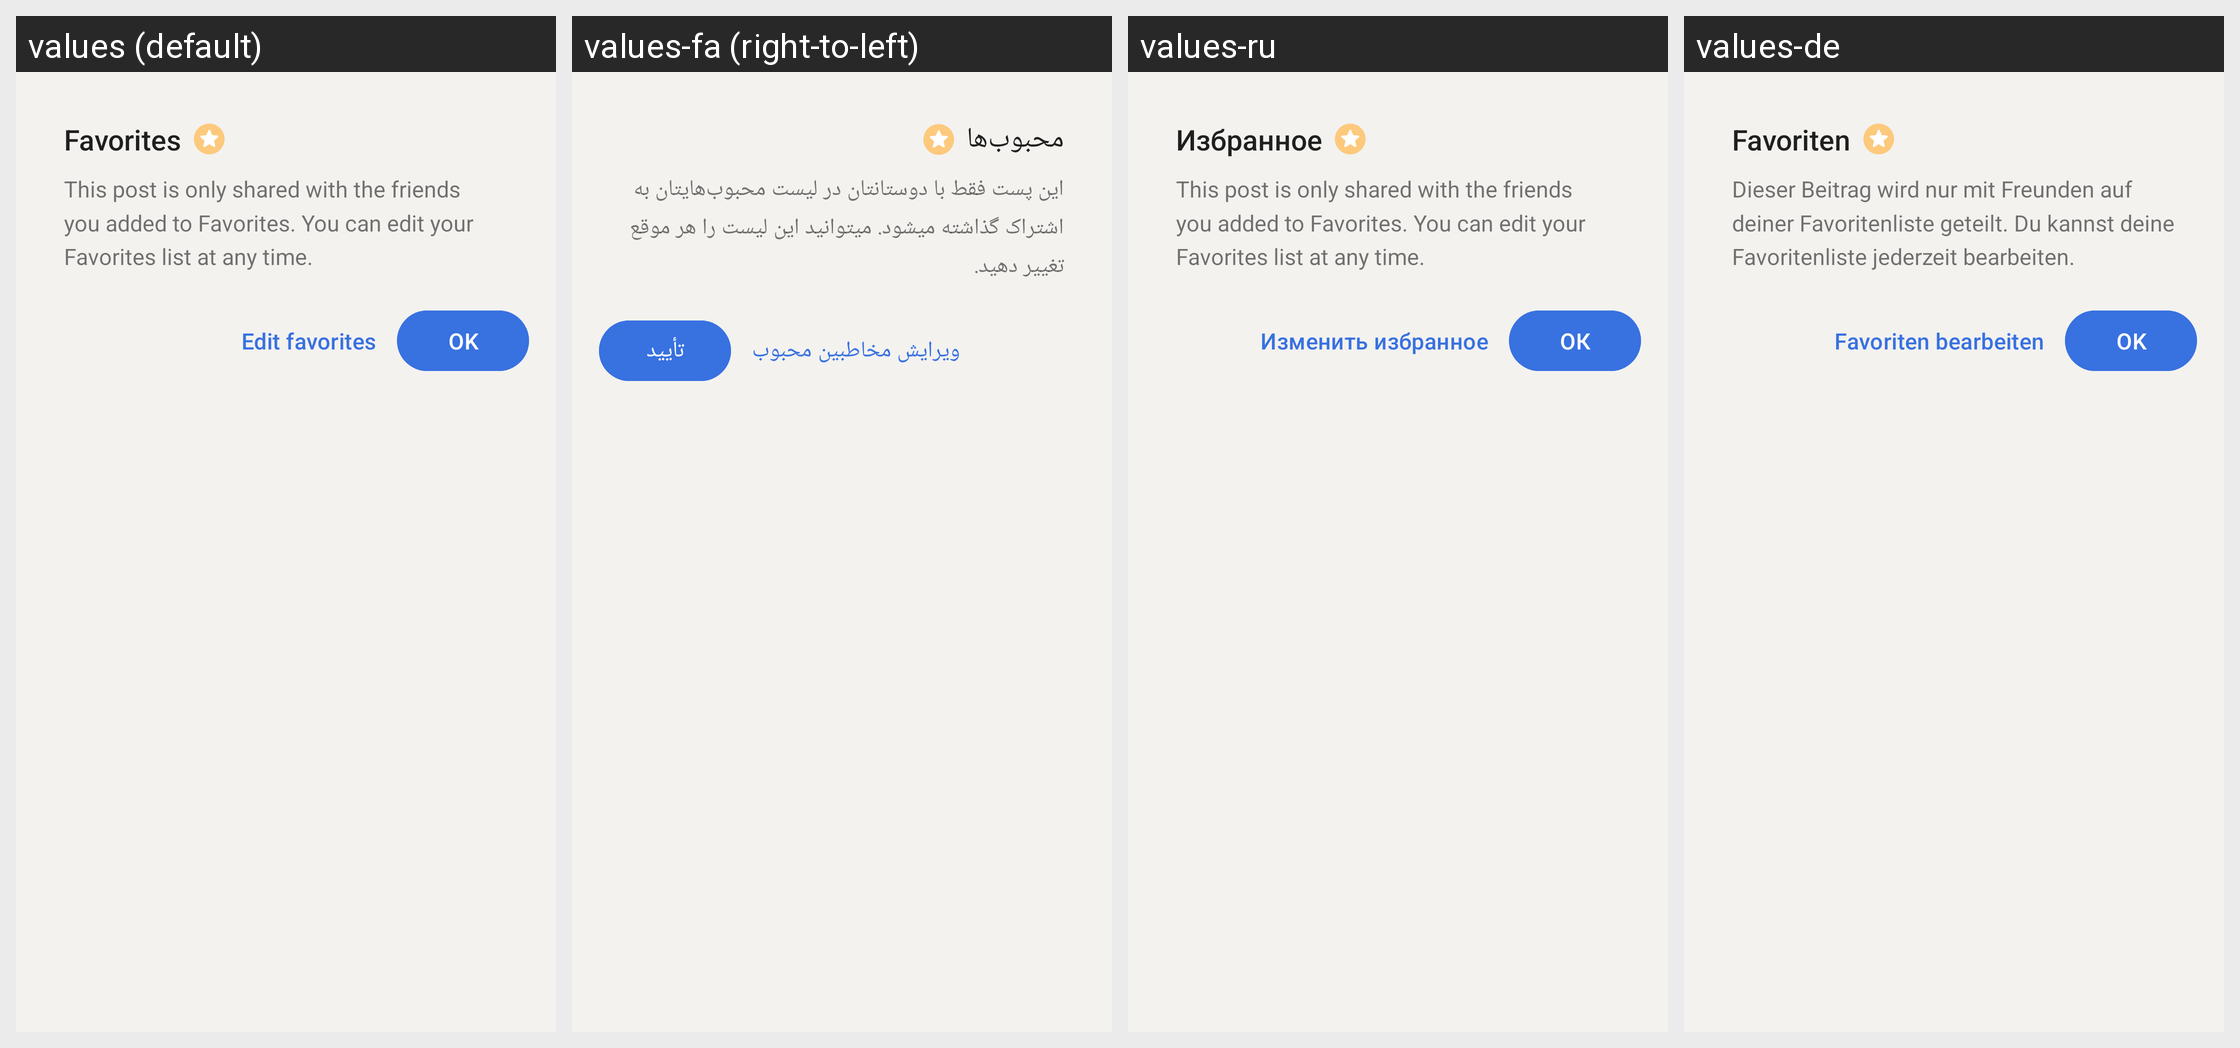

Strings drawn on this Android screen and how each of the app's shown locales translates them:
Android screen res/layout/dialog_favorites_info.xml rendered under 4 locales, left to right: values (default), values-fa (right-to-left), values-ru, values-de. Device: Nexus 5 (rendered at 1080×1920; each locale shown at half size, 540×960, under a caption strip naming it); theme AppTheme.
Other locales in the repository, not shown: values-ar, values-bg, values-cs, values-el, values-es, values-fr, values-hi, values-id, values-in, values-nl, values-pl, values-pt, values-pt-rBR, values-tr.
Strings drawn on this screen, with the default value and each locale's value (text and hints the layout hard-codes, and strings that could not be matched under every locale, appear in the picture but are not listed):

contact_favorites
  values: Favorites
  values-fa: محبوب‌ها
  values-ru: Избранное
  values-de: Favoriten

friend_favorites_explanation
  values: This post is only shared with the friends you added to Favorites. You can edit your Favorites list at any time.
  values-fa: این پست فقط با دوستانتان در لیست محبوب‌هایتان به اشتراک گذاشته میشود. میتوانید این لیست را هر موقع تغییر دهید.
  values-ru: This post is only shared with the friends you added to Favorites. You can edit your Favorites list at any time.
  values-de: Dieser Beitrag wird nur mit Freunden auf deiner Favoritenliste geteilt. Du kannst deine Favoritenliste jederzeit bearbeiten.

edit_favorites_action
  values: Edit favorites
  values-fa: ویرایش مخاطبین محبوب
  values-ru: Изменить избранное
  values-de: Favoriten bearbeiten

ok
  values: OK
  values-fa: تأیید
  values-ru: ОК
  values-de: OK
